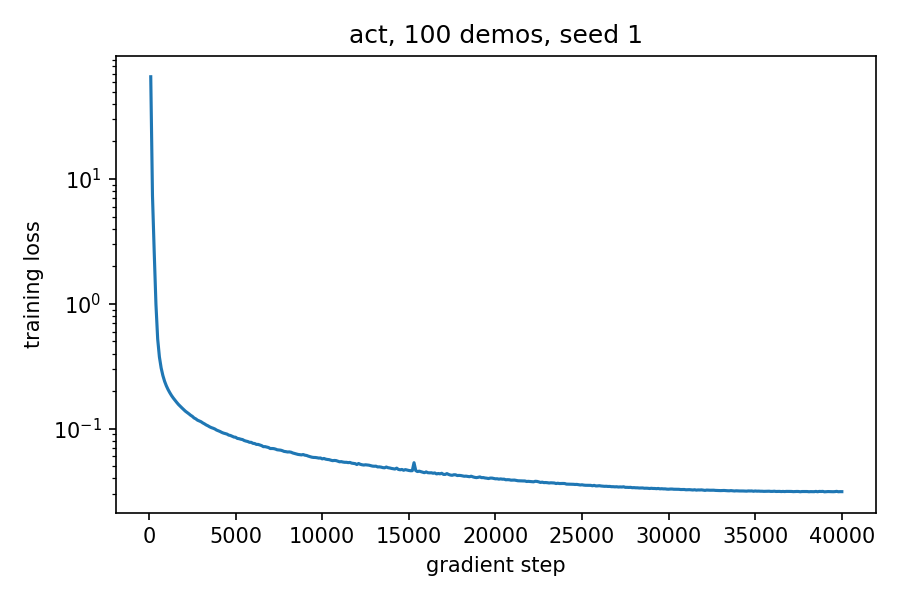

The data file committed next to this chart (first rows):
step, loss, lr, extra, elapsed_s
100, 65.93, 2.019968849221238e-05, {"l1": 0.4439731240272522, "kl": 1.16815…, 7.8
200, 7.367, 4.0197520312881384e-05, {"l1": 0.31743520498275757, "kl": 0.4051…, 13.5
300, 2.602, 6.019164514956182e-05, {"l1": 0.25255894660949707, "kl": 0.1208…, 19.2
400, 0.9919, 8.018021307066584e-05, {"l1": 0.222326397895813, "kl": 0.046132…, 24.9
500, 0.5228, 9.996145181203615e-05, {"l1": 0.2028266191482544, "kl": 0.02119…, 30.6
600, 0.3755, 9.994449374809851e-05, {"l1": 0.1846240758895874, "kl": 0.01614…, 36.3
700, 0.3067, 9.992445487252691e-05, {"l1": 0.16869963705539703, "kl": 0.0112…, 42.0
800, 0.2664, 9.990133642141359e-05, {"l1": 0.17011502385139465, "kl": 0.0094…, 47.7
900, 0.2396, 9.987513982081351e-05, {"l1": 0.15685561299324036, "kl": 0.0078…, 53.4
1000, 0.2204, 9.98458666866564e-05, {"l1": 0.1498720347881317, "kl": 0.00604…, 59.1
1100, 0.2058, 9.981351882464706e-05, {"l1": 0.14323996007442474, "kl": 0.0056…, 64.7
1200, 0.1942, 9.977809823015401e-05, {"l1": 0.14353883266448975, "kl": 0.0050…, 70.3
1300, 0.1842, 9.973960708808633e-05, {"l1": 0.14227692782878876, "kl": 0.0040…, 75.8
1400, 0.176, 9.9698047772759e-05, {"l1": 0.13268046081066132, "kl": 0.0038…, 81.5
1500, 0.1689, 9.965342284774632e-05, {"l1": 0.12630058825016022, "kl": 0.0035…, 87.2
1600, 0.1623, 9.96057350657239e-05, {"l1": 0.12652742862701416, "kl": 0.0032…, 92.9
1700, 0.1563, 9.955498736829875e-05, {"l1": 0.12343252450227737, "kl": 0.0029…, 98.6
1800, 0.1513, 9.950118288582788e-05, {"l1": 0.12207052111625671, "kl": 0.0026…, 104.2
1900, 0.1466, 9.944432493722524e-05, {"l1": 0.11627796292304993, "kl": 0.0025…, 109.7
2000, 0.1422, 9.938441702975689e-05, {"l1": 0.12385815382003784, "kl": 0.0022…, 115.4
2100, 0.138, 9.932146285882477e-05, {"l1": 0.11281639337539673, "kl": 0.0023…, 121.1
2200, 0.1348, 9.92554663077387e-05, {"l1": 0.11211513727903366, "kl": 0.0021…, 126.7
2300, 0.1316, 9.918643144747681e-05, {"l1": 0.11325528472661972, "kl": 0.0018…, 132.4
2400, 0.1282, 9.911436253643445e-05, {"l1": 0.1110052838921547, "kl": 0.00185…, 138.0
2500, 0.1255, 9.903926402016153e-05, {"l1": 0.10674410313367844, "kl": 0.0017…, 143.6
2600, 0.1219, 9.896114053108829e-05, {"l1": 0.10031753033399582, "kl": 0.0014…, 149.2
2700, 0.1198, 9.887999688823955e-05, {"l1": 0.10850826650857925, "kl": 0.0013…, 154.8
2800, 0.1169, 9.879583809693738e-05, {"l1": 0.10173159092664719, "kl": 0.0013…, 160.5
2900, 0.1154, 9.870866934849248e-05, {"l1": 0.10088647902011871, "kl": 0.0012…, 166.1
3000, 0.1137, 9.861849601988383e-05, {"l1": 0.10284239798784256, "kl": 0.0011…, 171.8
3100, 0.1113, 9.852532367342713e-05, {"l1": 0.09834454953670502, "kl": 0.0012…, 177.5
3200, 0.1093, 9.842915805643155e-05, {"l1": 0.09879089146852493, "kl": 0.0009…, 183.1
3300, 0.1071, 9.833000510084537e-05, {"l1": 0.09432335942983627, "kl": 0.0009…, 188.8
3400, 0.1055, 9.822787092288991e-05, {"l1": 0.09471732378005981, "kl": 0.0009…, 194.5
3500, 0.1034, 9.812276182268236e-05, {"l1": 0.09708349406719208, "kl": 0.0008…, 200.2
3600, 0.1019, 9.801468428384716e-05, {"l1": 0.09299840033054352, "kl": 0.0008…, 205.8
3700, 0.1008, 9.790364497311597e-05, {"l1": 0.08915970474481583, "kl": 0.0007…, 211.5
3800, 0.09945, 9.778965073991651e-05, {"l1": 0.0914207175374031, "kl": 0.00085…, 217.2
3900, 0.09745, 9.767270861595005e-05, {"l1": 0.09080041944980621, "kl": 0.0006…, 222.9
4000, 0.09615, 9.755282581475769e-05, {"l1": 0.08492949604988098, "kl": 0.0006…, 228.6
4100, 0.09493, 9.743000973127523e-05, {"l1": 0.09041617065668106, "kl": 0.0006…, 234.3
4200, 0.09333, 9.730426794137727e-05, {"l1": 0.08587806671857834, "kl": 0.0006…, 240.0
4300, 0.09215, 9.717560820140969e-05, {"l1": 0.08472874760627747, "kl": 0.0005…, 245.7
4400, 0.09134, 9.704403844771128e-05, {"l1": 0.08470094203948975, "kl": 0.0005…, 251.5
4500, 0.09049, 9.690956679612421e-05, {"l1": 0.08430378884077072, "kl": 0.0004…, 257.2
4600, 0.08882, 9.677220154149337e-05, {"l1": 0.08272383362054825, "kl": 0.0004…, 262.9
4700, 0.08817, 9.663195115715471e-05, {"l1": 0.08361370861530304, "kl": 0.0004…, 268.6
4800, 0.08692, 9.648882429441257e-05, {"l1": 0.08891607075929642, "kl": 0.0004…, 274.2
4900, 0.08568, 9.634282978200604e-05, {"l1": 0.08002427965402603, "kl": 0.0003…, 279.8
5000, 0.08531, 9.619397662556435e-05, {"l1": 0.07830287516117096, "kl": 0.0004…, 285.4
5100, 0.08353, 9.604227400705133e-05, {"l1": 0.07918328046798706, "kl": 0.0003…, 290.9
5200, 0.08311, 9.588773128419906e-05, {"l1": 0.07923827320337296, "kl": 0.0003…, 296.5
5300, 0.0823, 9.573035798993069e-05, {"l1": 0.0761866644024849, "kl": 0.00031…, 302.2
5400, 0.08175, 9.557016383177227e-05, {"l1": 0.07925573736429214, "kl": 0.0003…, 307.8
5500, 0.0803, 9.540715869125407e-05, {"l1": 0.0766223594546318, "kl": 0.00030…, 313.4
5600, 0.07951, 9.524135262330098e-05, {"l1": 0.07936512678861618, "kl": 0.0002…, 319.1
5700, 0.0789, 9.507275585561229e-05, {"l1": 0.0739920437335968, "kl": 0.00026…, 324.9
5800, 0.07778, 9.490137878803079e-05, {"l1": 0.07537700235843658, "kl": 0.0002…, 330.6
5900, 0.07769, 9.472723199190125e-05, {"l1": 0.07525710761547089, "kl": 0.0002…, 336.5
6000, 0.0763, 9.45503262094184e-05, {"l1": 0.077293261885643, "kl": 0.000210…, 342.2
... 340 more rows
